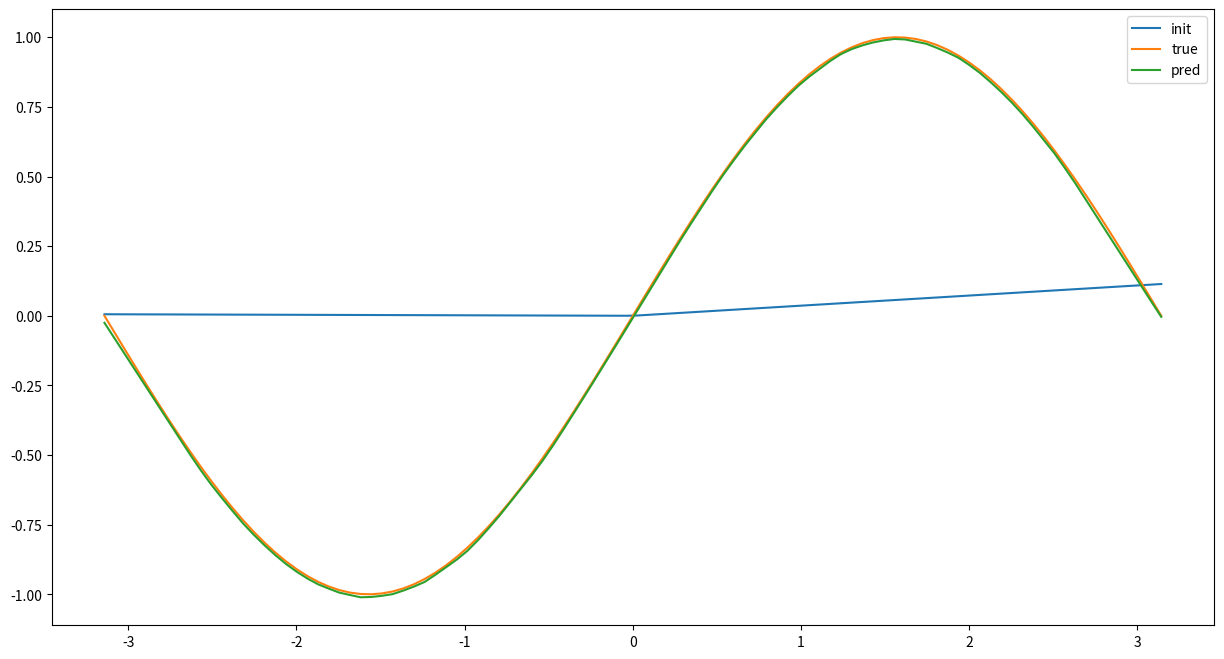

Recreate this plot in Python.
import numpy as np
import matplotlib.pyplot as plt
class Module:
    def __init__(self):
        self.with_weights = False
        pass
    def forward(self):
        pass
    def backward(self):
        pass
    def __call__(self, *inputs, **kwargs):
        return self.forward(*inputs, **kwargs)
# linear layer
class Linear(Module):
    def __init__(self,input_dim,output_dim):
        super(Linear, self).__init__()
        # initilize weights
        self.W = np.random.randn(input_dim, output_dim) * 0.1
        self.b = np.zeros((1, output_dim))
        self.with_weights = True
    def forward(self, input_array):
        res = np.zeros((input_array.shape[0], self.W.shape[1]))
        
        ## start of your code
        res = input_array @ self.W + self.b
        ## end of your code
        
        return res
    def backward(self, input_array, output_gradient, lr = 0.05):
        res = np.zeros_like(input_array)
        
        ## start of your code
        # 1. compute new output_gradient, which will be backward-passed to previous layer
        res = np.dot(output_gradient, self.W.T)
        # 2. compute the gradient and update W, b
        self.W = self.W - lr * np.dot(input_array.T, output_gradient)
        self.b = self.b - lr * np.dot( np.ones((1, input_array.shape[0])), output_gradient)
        ## end of your code
        return res
# ReLU layer
class ReLU(Module):
    def __init__(self):
        super(ReLU, self).__init__()
        pass
    def forward(self, input_array):
        res = np.zeros_like(input_array)
        
        ## start of your code
        res = (np.abs(input_array) + input_array) / 2
        ## end of your code
        
        return res
    def backward(self, input_array, output_gradient):
        res = np.zeros_like(input_array)
        ## start of your code
        res = (input_array > 0) * output_gradient
        ## end of your code
        return res

class MSELoss(Module):
    def __init__(self):
        super(MSELoss, self).__init__()   
        pass
    def forward(self, predicted_y, y):
        res = 1e5
        
        ## start of your code
        res = np.sum(np.power(predicted_y - y, 2)) / y.shape[0]
        ## end of your code
        return res
    def backward(self, predicted_y, y):
        
        ## start of your code
        res = 2 * (predicted_y - y) / y.shape[0] 
        ## end of your code
        return res

class SimpleNN(Module):
    def __init__(self, layers, loss, lr = 0.005):
        super(SimpleNN, self).__init__()    
        self.layers = layers
        self.loss = loss
        self.inputs = [None for _ in range(len(self.layers))]
        self.output = None
        self.loss_value = 1e5
        self.lr = lr
        pass
    def forward(self, input_array):
        current_input = input_array
        for i in range(len(self.layers)):
            self.inputs[i] = current_input
            current_input = self.layers[i](current_input)
        self.output = current_input
        return self.output
    def backward(self, y):
        if self.inputs[-1] is None:
            print("call forward first.")
            return
        self.loss_value = self.loss(self.output, y)
        output_gradient = self.loss.backward(self.output, y)
        for i in range(len(self.layers)-1, -1, -1):
            if self.layers[i].with_weights:
                output_gradient = self.layers[i].backward(self.inputs[i], output_gradient, self.lr)
            else:
                output_gradient = self.layers[i].backward(self.inputs[i], output_gradient)
        self.output = None

if __name__ == "__main__":
    layers = [
        # input layer is input data
        # L1
        Linear(1, 80),
        # L2
        ReLU(),
        # L3
        Linear(80, 80),
        # L4
        ReLU(),
        # L5
        Linear(80, 1)
    ]
    loss = MSELoss()
    model = SimpleNN(layers, loss, lr=0.1)

    x = np.linspace(-np.pi, np.pi, 100).reshape(-1, 1) 
    y = np.sin(x)

    epoch = 0
    max_iteration = 20000
    plt.figure(figsize=(15, 8))
    pred_y = model(x)
    plt.plot(x, pred_y, label="init")
    plt.plot(x, y, label="true")
    while epoch < max_iteration and model.loss_value > 1e-4:
        pred_y = model(x)
        model.backward(y)
        if epoch % 500 == 0:
            print(r'epoch {}/{}, loss: {}'.format(epoch, max_iteration, model.loss_value))
        epoch += 1
    plt.plot(x, pred_y, label="pred")
    plt.legend()
    plt.show()